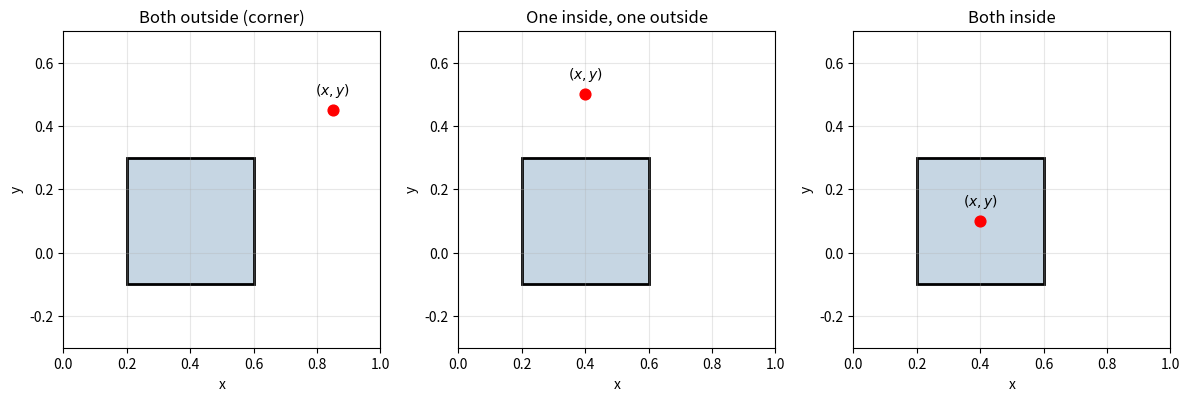

Reproduce this figure in Python.
import matplotlib.pyplot as plt

# Rectangle parameters
xc, yc = 0.4, 0.1
w, h = 0.4, 0.4

xmin, xmax = xc - w/2, xc + w/2
ymin, ymax = yc - h/2, yc + h/2

# Define 3 scenarios
scenarios = [
    ("Both outside (corner)", (0.85, 0.45)),
    ("One inside, one outside", (0.4, 0.5)),
    ("Both inside", (0.4, 0.1)),
]

fig, axes = plt.subplots(1, 3, figsize=(12, 4))

for ax, (title, (px, py)) in zip(axes, scenarios):

    # Draw rectangle (same style)
    rect = plt.Rectangle(
        (xmin, ymin),
        w, h,
        facecolor="#c6d6e3",
        edgecolor="black",
        linewidth=2
    )
    ax.add_patch(rect)

    # Plot point
    ax.scatter(px, py, color="red", s=60, zorder=3)

    # Label point (x,y)
    ax.text(px, py + 0.05, r'$(x,y)$', ha='center', fontsize=10)

    # Formatting
    ax.set_title(title)
    ax.set_xlim(0, 1)
    ax.set_ylim(-0.3, 0.7)
    ax.set_aspect('equal')
    ax.grid(True, alpha=0.3)

    # Axis labels (important for thesis clarity)
    ax.set_xlabel("x")
    ax.set_ylabel("y")

plt.tight_layout()
plt.savefig("sdf_cases_3.png", dpi=300)
plt.show()
